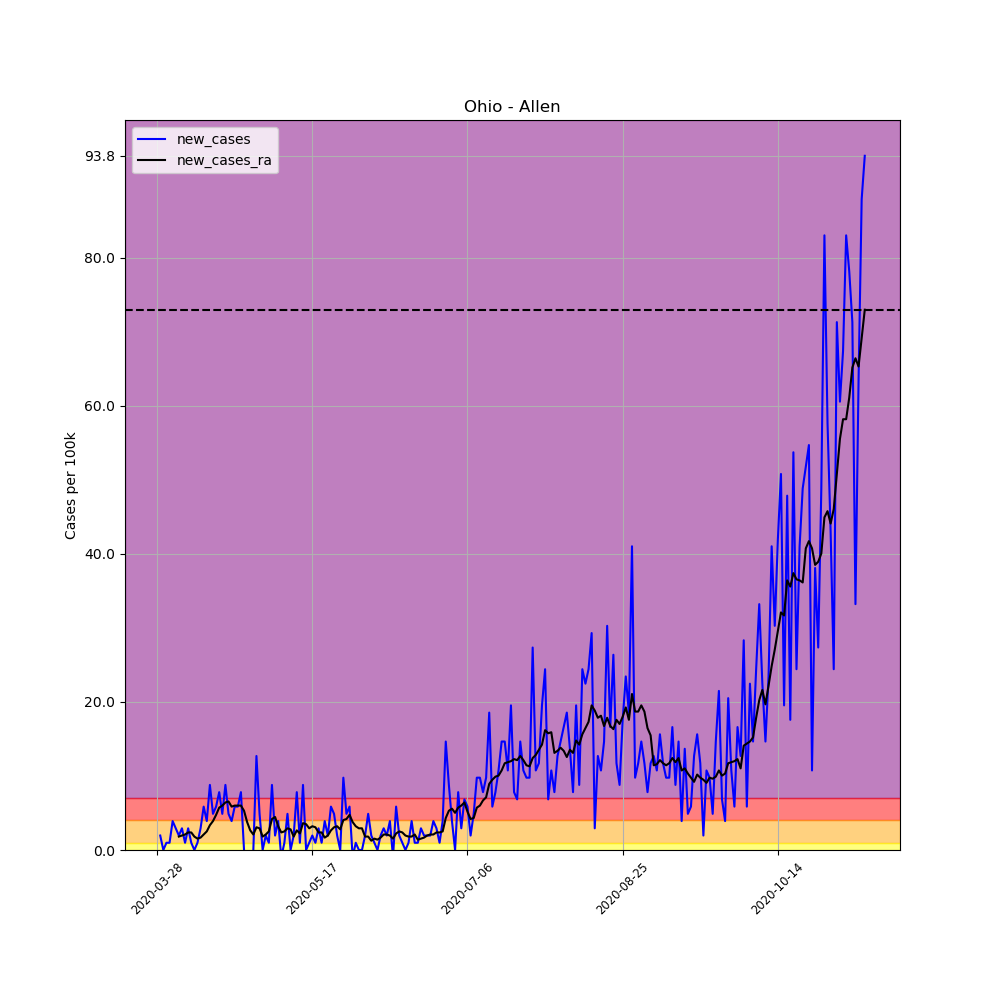

Values plotted in this chart, from the file beside it:
, date, county, state, fips, cases, deaths, COUNTY, STNAME, CTYNAME, POPESTIMATE2019, per_100k, per_100k_ra, new_cases, new_cases_ra
430709, 2020-03-28, Allen, Ohio, 39003, 2, 0, 3, Ohio, Allen, 102351, 1.954, , , 
430710, 2020-03-29, Allen, Ohio, 39003, 4, 0, 3, Ohio, Allen, 102351, 3.908, , 1.954, 
430711, 2020-03-30, Allen, Ohio, 39003, 4, 0, 3, Ohio, Allen, 102351, 3.908, , 0.0, 
430712, 2020-03-31, Allen, Ohio, 39003, 5, 0, 3, Ohio, Allen, 102351, 4.885, , 0.977, 
430713, 2020-04-01, Allen, Ohio, 39003, 6, 0, 3, Ohio, Allen, 102351, 5.862, , 0.977, 
430714, 2020-04-02, Allen, Ohio, 39003, 10, 0, 3, Ohio, Allen, 102351, 9.77, , 3.908, 
430715, 2020-04-03, Allen, Ohio, 39003, 13, 0, 3, Ohio, Allen, 102351, 12.7, 6.141, 2.931, 
430716, 2020-04-04, Allen, Ohio, 39003, 15, 0, 3, Ohio, Allen, 102351, 14.66, 7.956, 1.954, 1.814
430717, 2020-04-05, Allen, Ohio, 39003, 18, 0, 3, Ohio, Allen, 102351, 17.59, 9.91, 2.931, 1.954
430718, 2020-04-06, Allen, Ohio, 39003, 19, 0, 3, Ohio, Allen, 102351, 18.56, 12, 0.977, 2.094
430719, 2020-04-07, Allen, Ohio, 39003, 22, 1, 3, Ohio, Allen, 102351, 21.49, 14.38, 2.931, 2.373
430720, 2020-04-08, Allen, Ohio, 39003, 23, 1, 3, Ohio, Allen, 102351, 22.47, 16.75, 0.977, 2.373
430721, 2020-04-09, Allen, Ohio, 39003, 23, 1, 3, Ohio, Allen, 102351, 22.47, 18.56, 0.0, 1.814
430722, 2020-04-10, Allen, Ohio, 39003, 24, 1, 3, Ohio, Allen, 102351, 23.45, 20.1, 0.977, 1.535
430723, 2020-04-11, Allen, Ohio, 39003, 27, 1, 3, Ohio, Allen, 102351, 26.38, 21.77, 2.931, 1.675
430724, 2020-04-12, Allen, Ohio, 39003, 33, 2, 3, Ohio, Allen, 102351, 32.24, 23.87, 5.862, 2.094
430725, 2020-04-13, Allen, Ohio, 39003, 37, 4, 3, Ohio, Allen, 102351, 36.15, 26.38, 3.908, 2.512
430726, 2020-04-14, Allen, Ohio, 39003, 46, 4, 3, Ohio, Allen, 102351, 44.94, 29.73, 8.793, 3.35
430727, 2020-04-15, Allen, Ohio, 39003, 51, 4, 3, Ohio, Allen, 102351, 49.83, 33.64, 4.885, 3.908
430728, 2020-04-16, Allen, Ohio, 39003, 57, 6, 3, Ohio, Allen, 102351, 55.69, 38.38, 5.862, 4.746
430729, 2020-04-17, Allen, Ohio, 39003, 65, 9, 3, Ohio, Allen, 102351, 63.51, 44.11, 7.816, 5.723
430730, 2020-04-18, Allen, Ohio, 39003, 70, 11, 3, Ohio, Allen, 102351, 68.39, 50.11, 4.885, 6.002
430731, 2020-04-19, Allen, Ohio, 39003, 79, 11, 3, Ohio, Allen, 102351, 77.19, 56.53, 8.793, 6.42
430732, 2020-04-20, Allen, Ohio, 39003, 84, 11, 3, Ohio, Allen, 102351, 82.07, 63.09, 4.885, 6.56
430733, 2020-04-21, Allen, Ohio, 39003, 88, 12, 3, Ohio, Allen, 102351, 85.98, 68.95, 3.908, 5.862
430734, 2020-04-22, Allen, Ohio, 39003, 94, 12, 3, Ohio, Allen, 102351, 91.84, 74.95, 5.862, 6.002
430735, 2020-04-23, Allen, Ohio, 39003, 100, 14, 3, Ohio, Allen, 102351, 97.7, 80.95, 5.862, 6.002
430736, 2020-04-24, Allen, Ohio, 39003, 108, 15, 3, Ohio, Allen, 102351, 105.5, 86.96, 7.816, 6.002
430737, 2020-04-25, Allen, Ohio, 39003, 108, 17, 3, Ohio, Allen, 102351, 105.5, 92.26, 0.0, 5.304
430738, 2020-04-26, Allen, Ohio, 39003, 106, 18, 3, Ohio, Allen, 102351, 103.6, 96.03, -1.954, 3.769
430739, 2020-04-27, Allen, Ohio, 39003, 103, 18, 3, Ohio, Allen, 102351, 100.6, 98.68, -2.931, 2.652
430740, 2020-04-28, Allen, Ohio, 39003, 103, 19, 3, Ohio, Allen, 102351, 100.6, 100.8, 0.0, 2.094
430741, 2020-04-29, Allen, Ohio, 39003, 116, 22, 3, Ohio, Allen, 102351, 113.3, 103.8, 12.7, 3.071
430742, 2020-04-30, Allen, Ohio, 39003, 121, 23, 3, Ohio, Allen, 102351, 118.2, 106.8, 4.885, 2.931
430743, 2020-05-01, Allen, Ohio, 39003, 121, 23, 3, Ohio, Allen, 102351, 118.2, 108.6, 0.0, 1.814
430744, 2020-05-02, Allen, Ohio, 39003, 123, 23, 3, Ohio, Allen, 102351, 120.2, 110.7, 1.954, 2.094
430745, 2020-05-03, Allen, Ohio, 39003, 124, 23, 3, Ohio, Allen, 102351, 121.2, 113.2, 0.977, 2.512
430746, 2020-05-04, Allen, Ohio, 39003, 133, 23, 3, Ohio, Allen, 102351, 129.9, 117.4, 8.793, 4.187
430747, 2020-05-05, Allen, Ohio, 39003, 135, 25, 3, Ohio, Allen, 102351, 131.9, 121.8, 1.954, 4.466
430748, 2020-05-06, Allen, Ohio, 39003, 139, 28, 3, Ohio, Allen, 102351, 135.8, 125.1, 3.908, 3.21
430749, 2020-05-07, Allen, Ohio, 39003, 138, 28, 3, Ohio, Allen, 102351, 134.8, 127.4, -0.977, 2.373
430750, 2020-05-08, Allen, Ohio, 39003, 139, 29, 3, Ohio, Allen, 102351, 135.8, 129.9, 0.977, 2.512
430751, 2020-05-09, Allen, Ohio, 39003, 144, 29, 3, Ohio, Allen, 102351, 140.7, 132.9, 4.885, 2.931
430752, 2020-05-10, Allen, Ohio, 39003, 144, 29, 3, Ohio, Allen, 102351, 140.7, 135.7, 0.0, 2.792
430753, 2020-05-11, Allen, Ohio, 39003, 146, 29, 3, Ohio, Allen, 102351, 142.6, 137.5, 1.954, 1.814
430754, 2020-05-12, Allen, Ohio, 39003, 154, 30, 3, Ohio, Allen, 102351, 150.5, 140.1, 7.816, 2.652
430755, 2020-05-13, Allen, Ohio, 39003, 155, 30, 3, Ohio, Allen, 102351, 151.4, 142.4, 0.977, 2.233
430756, 2020-05-14, Allen, Ohio, 39003, 164, 30, 3, Ohio, Allen, 102351, 160.2, 146, 8.793, 3.629
430757, 2020-05-15, Allen, Ohio, 39003, 164, 30, 3, Ohio, Allen, 102351, 160.2, 149.5, 0.0, 3.489
430758, 2020-05-16, Allen, Ohio, 39003, 165, 30, 3, Ohio, Allen, 102351, 161.2, 152.4, 0.977, 2.931
430759, 2020-05-17, Allen, Ohio, 39003, 167, 30, 3, Ohio, Allen, 102351, 163.2, 155.6, 1.954, 3.21
430760, 2020-05-18, Allen, Ohio, 39003, 168, 30, 3, Ohio, Allen, 102351, 164.1, 158.7, 0.977, 3.071
430761, 2020-05-19, Allen, Ohio, 39003, 171, 30, 3, Ohio, Allen, 102351, 167.1, 161.1, 2.931, 2.373
430762, 2020-05-20, Allen, Ohio, 39003, 172, 30, 3, Ohio, Allen, 102351, 168, 163.4, 0.977, 2.373
430763, 2020-05-21, Allen, Ohio, 39003, 176, 31, 3, Ohio, Allen, 102351, 172, 165.1, 3.908, 1.675
430764, 2020-05-22, Allen, Ohio, 39003, 178, 31, 3, Ohio, Allen, 102351, 173.9, 167.1, 1.954, 1.954
430765, 2020-05-23, Allen, Ohio, 39003, 184, 31, 3, Ohio, Allen, 102351, 179.8, 169.7, 5.862, 2.652
430766, 2020-05-24, Allen, Ohio, 39003, 189, 31, 3, Ohio, Allen, 102351, 184.7, 172.8, 4.885, 3.071
430767, 2020-05-25, Allen, Ohio, 39003, 191, 31, 3, Ohio, Allen, 102351, 186.6, 176, 1.954, 3.21
430768, 2020-05-26, Allen, Ohio, 39003, 191, 31, 3, Ohio, Allen, 102351, 186.6, 178.8, 0.0, 2.792
... 169 more rows
